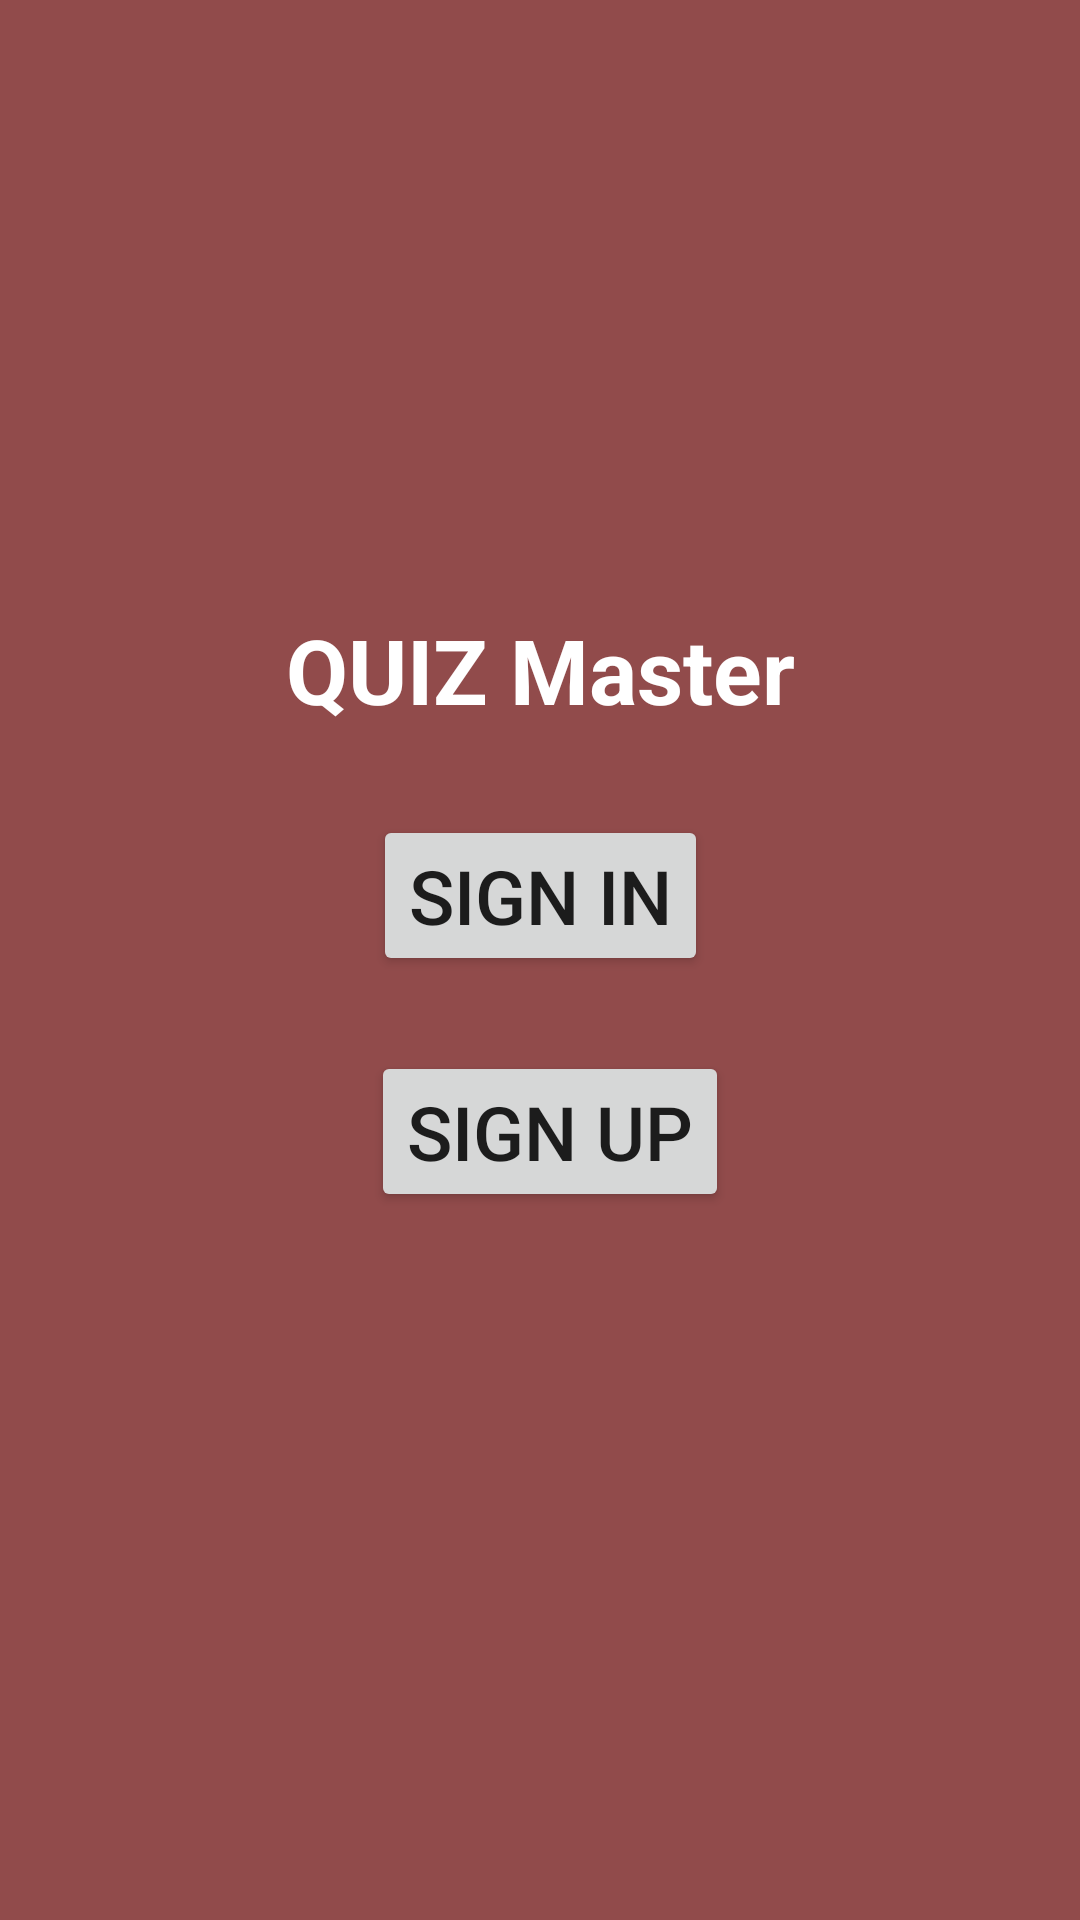

Write the Android layout XML for this screen, with the resource values it uses.
<!-- AndroidManifest.xml: application theme Theme.ClassApplication -->
<!-- res/layout/activity_main.xml -->
<?xml version="1.0" encoding="utf-8"?>
<androidx.constraintlayout.widget.ConstraintLayout xmlns:android="http://schemas.android.com/apk/res/android"
    xmlns:app="http://schemas.android.com/apk/res-auto"
    xmlns:tools="http://schemas.android.com/tools"
    android:layout_width="match_parent"
    android:layout_height="match_parent"
    android:background="#914B4B"
    tools:context="com.example.exams.MainActivity">

    <TextView
        android:id="@+id/textView"
        android:layout_width="wrap_content"
        android:layout_height="wrap_content"
        android:layout_marginStart="16dp"
        android:layout_marginTop="203dp"
        android:layout_marginEnd="16dp"
        android:text="QUIZ Master"
        android:textColor="#FFFFFF"
        android:textSize="30sp"
        android:textStyle="bold"
        app:layout_constraintEnd_toEndOf="parent"
        app:layout_constraintStart_toStartOf="parent"
        app:layout_constraintTop_toTopOf="parent" />

    <Button
        android:id="@+id/buttonMainSignin"
        android:layout_width="wrap_content"
        android:layout_height="wrap_content"
        android:layout_marginStart="16dp"
        android:layout_marginEnd="16dp"
        android:layout_marginBottom="25dp"
        android:text="sign in"
        android:textSize="25sp"
        app:layout_constraintBottom_toTopOf="@+id/buttonMainSignup"
        app:layout_constraintEnd_toEndOf="parent"
        app:layout_constraintStart_toStartOf="parent" />

    <Button
        android:id="@+id/buttonMainSignup"
        android:layout_width="wrap_content"
        android:layout_height="wrap_content"
        android:layout_marginStart="16dp"
        android:layout_marginEnd="16dp"
        android:layout_marginBottom="236dp"
        android:text="sign up"
        android:textSize="25sp"
        app:layout_constraintBottom_toBottomOf="parent"
        app:layout_constraintEnd_toEndOf="parent"
        app:layout_constraintHorizontal_bias="0.516"
        app:layout_constraintStart_toStartOf="parent" />
</androidx.constraintlayout.widget.ConstraintLayout>
<!-- resources referenced by this layout -->
<resources>
  <style name="Theme.ClassApplication" parent="Theme.MaterialComponents.DayNight.DarkActionBar">
          
          <item name="colorPrimary">@color/purple_500</item>
          <item name="colorPrimaryVariant">@color/purple_700</item>
          <item name="colorOnPrimary">@color/white</item>
          
          <item name="colorSecondary">@color/teal_200</item>
          <item name="colorSecondaryVariant">@color/teal_700</item>
          <item name="colorOnSecondary">@color/black</item>
          
          <item name="android:statusBarColor">?attr/colorPrimaryVariant</item>
          
      </style>
  <!-- not gathered from this repository: default colours our renderer supplied (Android Studio template values) -->
  <color name="purple_500">#FF6200EE</color>
  <color name="purple_700">#FF3700B3</color>
  <color name="teal_200">#FF03DAC5</color>
  <color name="teal_700">#FF018786</color>
  <color name="black">#FF000000</color>
  <color name="white">#FFFFFFFF</color>
</resources>
